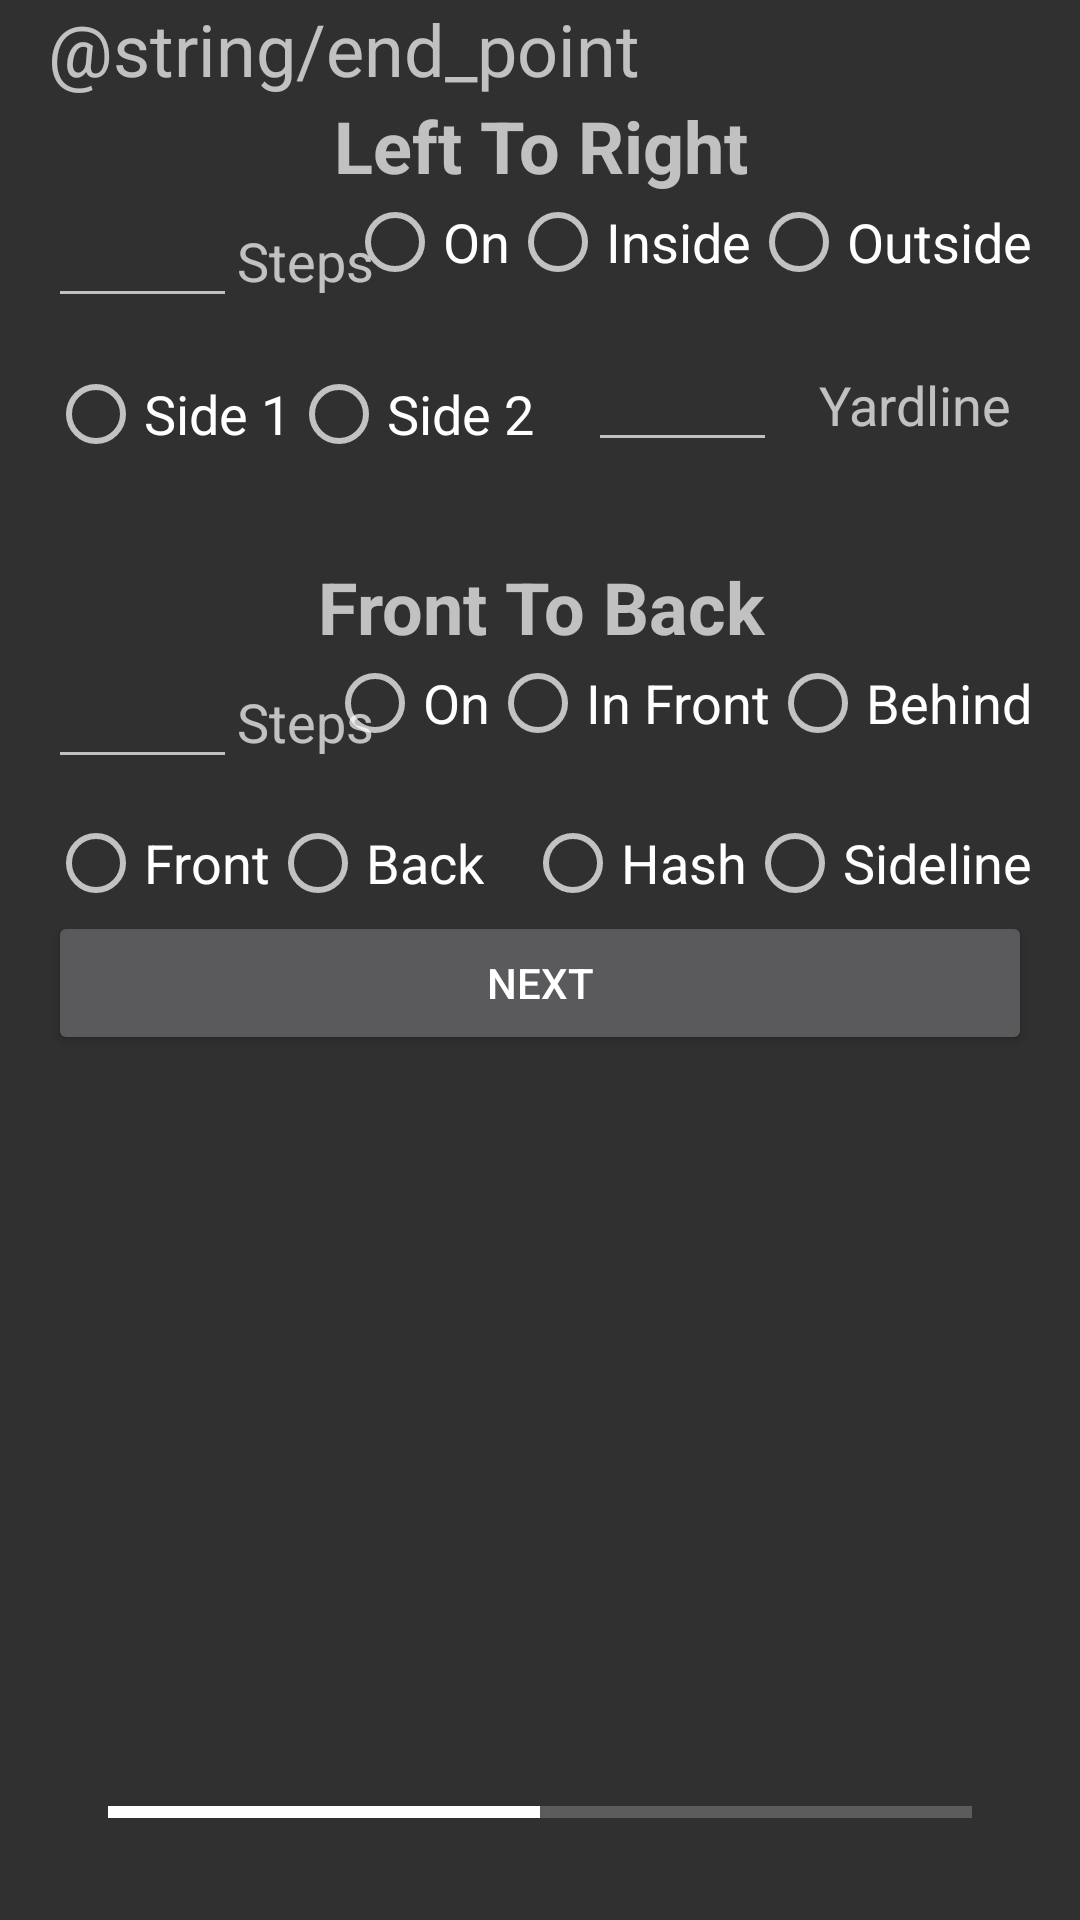

Reconstruct the res/layout file that produces this screen, plus the resources it refers to.
<!-- AndroidManifest.xml: application theme MarchingBuddyTheme -->
<!-- res/layout/end_fragment.xml -->
<?xml version="1.0" encoding="utf-8"?>
<RelativeLayout xmlns:android="http://schemas.android.com/apk/res/android"
    xmlns:tools="http://schemas.android.com/tools"
    android:layout_width="match_parent"
    android:layout_height="match_parent"
    android:orientation="vertical"
    android:paddingLeft="16dp"
    android:paddingRight="16dp"
    tools:context=".EndFragment">

    <TextView
        android:id="@+id/textEndPoint"
        android:layout_width="match_parent"
        android:layout_height="wrap_content"
        android:layout_alignParentLeft="true"
        android:layout_alignParentStart="true"
        android:layout_alignParentTop="true"
        android:layout_gravity="start"
        android:text="@string/end_point"
        android:textAlignment="textStart"
        android:textSize="24sp" />

    <TextView
        android:id="@+id/textLeftToRight"
        android:layout_width="match_parent"
        android:layout_height="wrap_content"
        android:layout_alignParentLeft="true"
        android:layout_alignParentStart="true"
        android:layout_below="@+id/textEndPoint"
        android:layout_centerInParent="false"
        android:text="@string/left_to_right"
        android:textAlignment="center"
        android:textSize="24sp"
        android:textStyle="bold" />

    <EditText
        android:id="@+id/editStepsLR"
        android:layout_width="wrap_content"
        android:layout_height="wrap_content"
        android:layout_alignParentLeft="true"
        android:layout_alignParentStart="true"
        android:layout_below="@+id/textLeftToRight"
        android:ems="3"
        android:inputType="numberDecimal"
        android:textSize="18sp" />

    <TextView
        android:id="@+id/textStepsFB"
        android:layout_width="wrap_content"
        android:layout_height="wrap_content"
        android:layout_alignBaseline="@+id/editStepsLR"
        android:layout_alignBottom="@+id/editStepsLR"
        android:layout_toEndOf="@+id/editStepsLR"
        android:layout_toRightOf="@+id/editStepsLR"
        android:text="@string/steps"
        android:textSize="18sp" />

    <RadioGroup
        android:id="@+id/radioGroupOnInOut"
        android:layout_width="wrap_content"
        android:layout_height="wrap_content"
        android:layout_above="@+id/radioGroupSides"
        android:layout_alignParentEnd="true"
        android:layout_alignParentRight="true"
        android:layout_below="@+id/textLeftToRight"
        android:orientation="horizontal">

        <RadioButton
            android:id="@+id/radioOn"
            android:layout_width="wrap_content"
            android:layout_height="wrap_content"
            android:text="@string/on"
            android:textSize="18sp" />

        <RadioButton
            android:id="@+id/radioInside"
            android:layout_width="wrap_content"
            android:layout_height="wrap_content"
            android:text="@string/inside"
            android:textSize="18sp" />

        <RadioButton
            android:id="@+id/radioOutside"
            android:layout_width="wrap_content"
            android:layout_height="wrap_content"
            android:text="@string/outside"
            android:textSize="18sp" />
    </RadioGroup>

    <RadioGroup
        android:id="@+id/radioGroupSides"
        android:layout_width="wrap_content"
        android:layout_height="wrap_content"
        android:layout_alignParentLeft="true"
        android:layout_alignParentStart="true"
        android:layout_below="@+id/editStepsLR"
        android:layout_marginTop="16dp"
        android:orientation="horizontal">

        <RadioButton
            android:id="@+id/radioSide1"
            android:layout_width="wrap_content"
            android:layout_height="wrap_content"
            android:layout_weight="1"
            android:text="@string/side_1"
            android:textSize="18sp" />

        <RadioButton
            android:id="@+id/radioSide2"
            android:layout_width="wrap_content"
            android:layout_height="wrap_content"
            android:layout_weight="1"
            android:text="@string/side_2"
            android:textSize="18sp" />
    </RadioGroup>

    <EditText
        android:id="@+id/editYardline"
        android:layout_width="wrap_content"
        android:layout_height="wrap_content"
        android:layout_alignBottom="@+id/radioGroupSides"
        android:layout_marginLeft="18dp"
        android:layout_marginStart="18dp"
        android:layout_toEndOf="@+id/radioGroupSides"
        android:layout_toRightOf="@+id/radioGroupSides"
        android:ems="3"
        android:inputType="number"
        android:textSize="18sp" />

    <TextView
        android:id="@+id/textYardline"
        android:layout_width="wrap_content"
        android:layout_height="wrap_content"
        android:layout_alignBaseline="@+id/editYardline"
        android:layout_alignBottom="@+id/editYardline"
        android:layout_marginLeft="14dp"
        android:layout_marginStart="14dp"
        android:layout_toEndOf="@+id/editYardline"
        android:layout_toRightOf="@+id/editYardline"
        android:text="@string/yardline"
        android:textSize="18sp" />

    <Space
        android:id="@+id/space"
        android:layout_width="match_parent"
        android:layout_height="wrap_content"
        android:layout_below="@+id/editYardline"
        android:layout_centerHorizontal="true"
        android:layout_marginTop="32dp" />

    <TextView
        android:id="@+id/textFrontToBack"
        android:layout_width="match_parent"
        android:layout_height="wrap_content"
        android:layout_alignParentLeft="true"
        android:layout_alignParentStart="true"
        android:layout_alignTop="@+id/space"
        android:gravity="center"
        android:text="@string/front_to_back"
        android:textSize="24sp"
        android:textStyle="bold" />

    <EditText
        android:id="@+id/editStepsFB"
        android:layout_width="wrap_content"
        android:layout_height="wrap_content"
        android:layout_alignParentLeft="true"
        android:layout_alignParentStart="true"
        android:layout_below="@+id/textFrontToBack"
        android:ems="3"
        android:inputType="numberDecimal" />

    <TextView
        android:id="@+id/textStepsLR"
        android:layout_width="wrap_content"
        android:layout_height="wrap_content"
        android:layout_alignBaseline="@+id/editStepsFB"
        android:layout_alignBottom="@+id/editStepsFB"
        android:layout_toEndOf="@+id/editStepsFB"
        android:layout_toRightOf="@+id/editStepsFB"
        android:text="@string/steps"
        android:textSize="18sp" />

    <RadioGroup
        android:id="@+id/radioGroupOnFrontBehind"
        android:layout_width="wrap_content"
        android:layout_height="wrap_content"
        android:layout_alignBottom="@+id/editStepsFB"
        android:layout_alignParentEnd="true"
        android:layout_alignParentRight="true"
        android:layout_below="@+id/textFrontToBack"
        android:orientation="horizontal">

        <RadioButton
            android:id="@+id/radioOnHash"
            android:layout_width="wrap_content"
            android:layout_height="wrap_content"
            android:layout_weight="1"
            android:text="@string/on"
            android:textSize="18sp" />

        <RadioButton
            android:id="@+id/radioInFront"
            android:layout_width="wrap_content"
            android:layout_height="wrap_content"
            android:layout_weight="1"
            android:text="@string/in_front"
            android:textSize="18sp" />

        <RadioButton
            android:id="@+id/radioBehind"
            android:layout_width="wrap_content"
            android:layout_height="wrap_content"
            android:layout_weight="1"
            android:text="@string/behind"
            android:textSize="18sp" />
    </RadioGroup>

    <RadioGroup
        android:id="@+id/radioGroupFrontBack"
        android:layout_width="wrap_content"
        android:layout_height="wrap_content"
        android:layout_alignParentLeft="true"
        android:layout_alignParentStart="true"
        android:layout_below="@+id/editStepsFB"
        android:layout_marginTop="12dp"
        android:orientation="horizontal">

        <RadioButton
            android:id="@+id/radioFront"
            android:layout_width="wrap_content"
            android:layout_height="wrap_content"
            android:text="@string/front"
            android:textSize="18sp" />

        <RadioButton
            android:id="@+id/radioBack"
            android:layout_width="wrap_content"
            android:layout_height="wrap_content"
            android:text="@string/back"
            android:textSize="18sp" />
    </RadioGroup>

    <RadioGroup
        android:id="@+id/radioGroupHashSideline"
        android:layout_width="wrap_content"
        android:layout_height="wrap_content"
        android:layout_alignParentEnd="true"
        android:layout_alignParentRight="true"
        android:layout_alignTop="@+id/radioGroupFrontBack"
        android:orientation="horizontal">

        <RadioButton
            android:id="@+id/radioHash"
            android:layout_width="wrap_content"
            android:layout_height="wrap_content"
            android:layout_weight="1"
            android:text="@string/hash"
            android:textSize="18sp" />

        <RadioButton
            android:id="@+id/radioSideline"
            android:layout_width="wrap_content"
            android:layout_height="wrap_content"
            android:layout_weight="1"
            android:text="@string/sideline"
            android:textSize="18sp" />
    </RadioGroup>

    <Button
        android:id="@+id/buttonPart2"
        android:layout_width="match_parent"
        android:layout_height="wrap_content"
        android:layout_alignParentLeft="true"
        android:layout_alignParentStart="true"
        android:layout_below="@+id/radioGroupFrontBack"
        android:layout_gravity="bottom"
        android:text="@string/next" />

    <ProgressBar
        android:id="@+id/progressBar"
        style="?android:attr/progressBarStyleHorizontal"
        android:layout_width="match_parent"
        android:layout_height="wrap_content"
        android:layout_alignParentBottom="true"
        android:layout_marginBottom="28dp"
        android:layout_marginLeft="20dp"
        android:layout_marginRight="20dp"
        android:max="4"
        android:progress="2" />

</RelativeLayout>
<!-- resources referenced by this layout -->
<resources>
  <string name="back">Back</string>
  <string name="behind">Behind</string>
  <string name="front">Front</string>
  <string name="front_to_back">Front To Back</string>
  <string name="hash">Hash</string>
  <string name="in_front">In Front</string>
  <string name="inside">Inside</string>
  <string name="left_to_right">Left To Right</string>
  <string name="next">Next</string>
  <string name="on">On</string>
  <string name="outside">Outside</string>
  <string name="side_1">Side 1</string>
  <string name="side_2">Side 2</string>
  <string name="sideline">Sideline</string>
  <string name="steps">Steps</string>
  <string name="yardline">Yardline</string>
  <style name="MarchingBuddyTheme" parent="Theme.AppCompat">
          <item name="colorAccent">@color/green_accent_marchingbuddy</item>
      </style>
</resources>
